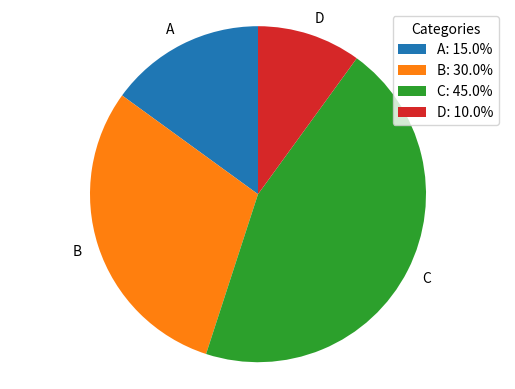

Generate this figure with matplotlib:
import matplotlib.pyplot as plt
import numpy as np

# Data
labels = ['A', 'B', 'C', 'D']
sizes = [15, 30, 45, 10]

# Pie chart (without autopct)
fig, ax = plt.subplots()
wedges, texts = ax.pie(sizes, labels=labels, startangle=90)

# Calculate percentages
percentages = [f'{size / sum(sizes) * 100:.1f}%' for size in sizes]

# Customize the legend
ax.legend(wedges, [f'{label}: {pct}' for label, pct in zip(labels, percentages)], title="Categories")

# Equal aspect ratio ensures that pie is drawn as a circle.
ax.axis('equal')

plt.show()